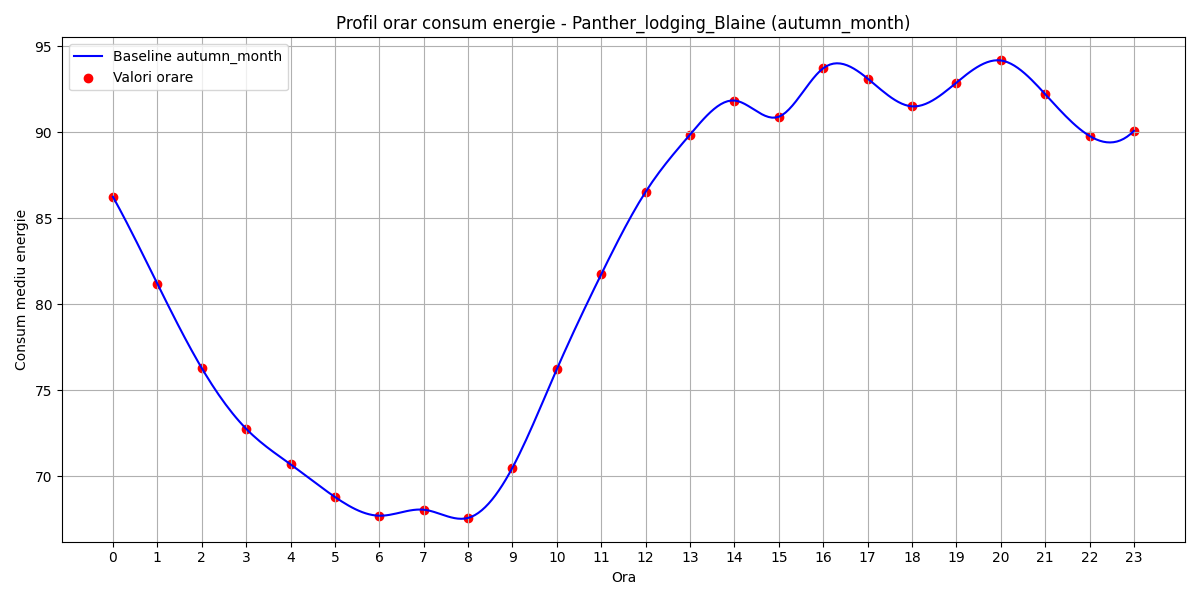

Source data for this figure (header and first rows):
hour, B(t)
0, 86.25
1, 81.19
2, 76.29
3, 72.76
4, 70.69
5, 68.8
6, 67.71
7, 68.06
8, 67.58
9, 70.5
10, 76.23
11, 81.74
12, 86.54
13, 89.87
14, 91.84
15, 90.9
16, 93.72
17, 93.12
18, 91.5
19, 92.88
20, 94.17
21, 92.21
22, 89.79
23, 90.08
